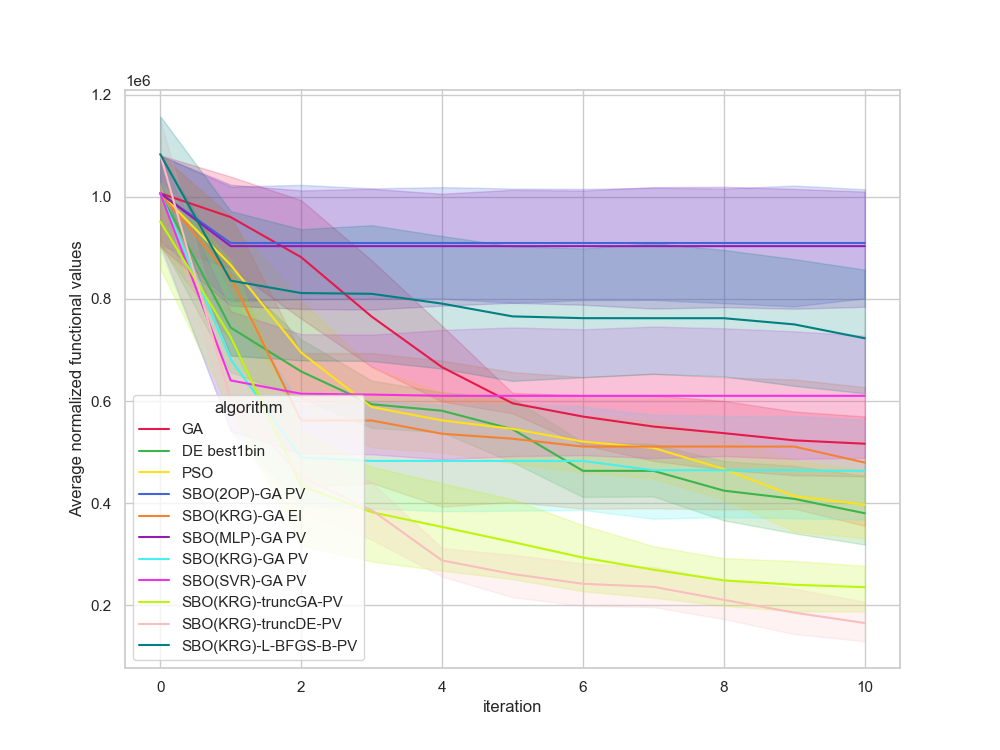

The data file committed next to this chart (first rows):
, Unnamed: 0, value, iteration, algorithm, replicate
0, 0.0, 1116045, 0, GA, 0
1, 1.0, 1116045, 1, GA, 0
2, 2.0, 1116045, 2, GA, 0
3, 3.0, 1034175, 3, GA, 0
4, 4.0, 607448, 4, GA, 0
5, 5.0, 607448, 5, GA, 0
6, 6.0, 588607, 6, GA, 0
7, 7.0, 580842, 7, GA, 0
8, 8.0, 465430, 8, GA, 0
9, 9.0, 465430, 9, GA, 0
10, 10.0, 465430, 10, GA, 0
11, 11.0, 1087191, 0, GA, 1
12, 12.0, 1087191, 1, GA, 1
13, 13.0, 1087191, 2, GA, 1
14, 14.0, 772121, 3, GA, 1
15, 15.0, 772121, 4, GA, 1
16, 16.0, 658788, 5, GA, 1
17, 17.0, 658788, 6, GA, 1
18, 18.0, 658788, 7, GA, 1
19, 19.0, 658788, 8, GA, 1
20, 20.0, 590769, 9, GA, 1
21, 21.0, 590769, 10, GA, 1
22, 22.0, 1153049, 0, GA, 2
23, 23.0, 1067828, 1, GA, 2
24, 24.0, 1067828, 2, GA, 2
25, 25.0, 733638, 3, GA, 2
26, 26.0, 571706, 4, GA, 2
27, 27.0, 571706, 5, GA, 2
28, 28.0, 376399, 6, GA, 2
29, 29.0, 376399, 7, GA, 2
30, 30.0, 376399, 8, GA, 2
31, 31.0, 376399, 9, GA, 2
32, 32.0, 376399, 10, GA, 2
33, 33.0, 1038401, 0, GA, 3
34, 34.0, 1038401, 1, GA, 3
35, 35.0, 1038401, 2, GA, 3
36, 36.0, 1038401, 3, GA, 3
37, 37.0, 962592, 4, GA, 3
38, 38.0, 588485, 5, GA, 3
39, 39.0, 588485, 6, GA, 3
40, 40.0, 588485, 7, GA, 3
41, 41.0, 588485, 8, GA, 3
42, 42.0, 588485, 9, GA, 3
43, 43.0, 588227, 10, GA, 3
44, 44.0, 1079660, 0, GA, 4
45, 45.0, 970142, 1, GA, 4
46, 46.0, 828517, 2, GA, 4
47, 47.0, 604518, 3, GA, 4
48, 48.0, 580328, 4, GA, 4
49, 49.0, 553365, 5, GA, 4
50, 50.0, 553365, 6, GA, 4
51, 51.0, 553365, 7, GA, 4
52, 52.0, 553365, 8, GA, 4
53, 53.0, 480353, 9, GA, 4
54, 54.0, 480353, 10, GA, 4
55, 55.0, 1044551, 0, GA, 5
56, 56.0, 1044551, 1, GA, 5
57, 57.0, 624245, 2, GA, 5
58, 58.0, 610164, 3, GA, 5
59, 59.0, 550016, 4, GA, 5
... 1,150 more rows
